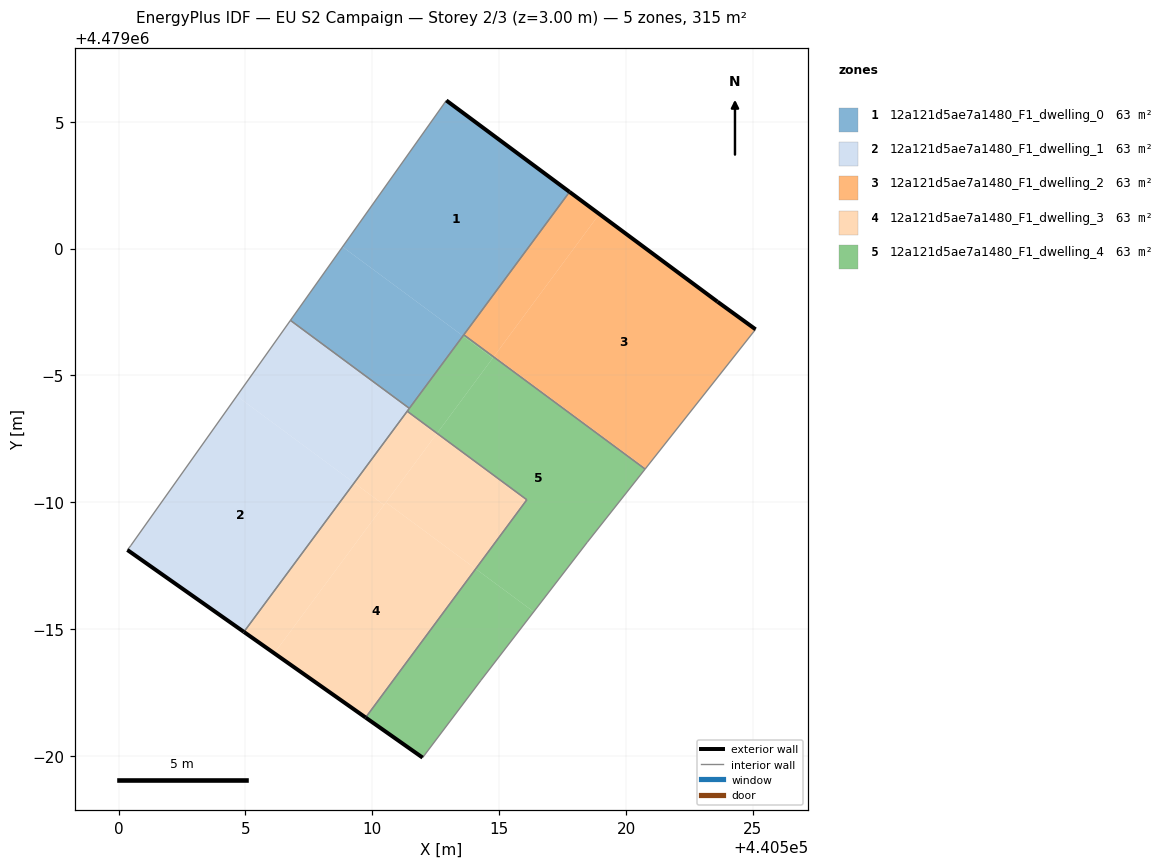
=== STOREY PLAN SPEC (per zone: floor XY polygon, exterior-wall plan segments, windows/doors) ===
zone 1: 12a121d5ae7a1480_F1_dwelling_0  (63.0 m²)
  floor: (440513.57, 4478996.55) (440517.77, 4479002.23) (440512.92, 4479005.83) (440508.83, 4479000.07)
  floor: (440511.46, 4478993.70) (440513.57, 4478996.55) (440508.83, 4479000.07) (440506.77, 4478997.17)
  exterior wall: (440512.92, 4479005.83) – (440517.77, 4479002.23)  [6.0 m]
  interior walls: 4
zone 2: 12a121d5ae7a1480_F1_dwelling_1  (63.1 m²)
  floor: (440509.28, 4478990.76) (440511.46, 4478993.70) (440506.77, 4478997.17) (440504.66, 4478994.19)
  floor: (440504.94, 4478984.89) (440509.28, 4478990.76) (440504.66, 4478994.19) (440500.48, 4478988.29) (440500.35, 4478988.12)
  exterior wall: (440504.94, 4478984.89) – (440500.35, 4478988.12)  [5.6 m]
  interior walls: 5
zone 3: 12a121d5ae7a1480_F1_dwelling_2  (63.1 m²)
  floor: (440520.78, 4478991.34) (440525.11, 4478996.81) (440523.61, 4478997.90) (440518.95, 4479001.36) (440514.80, 4478995.76)
  floor: (440514.78, 4478995.73) (440518.95, 4479001.36) (440517.77, 4479002.23) (440513.60, 4478996.60)
  floor: (440520.75, 4478991.31) (440520.78, 4478991.34) (440514.80, 4478995.76) (440514.78, 4478995.73)
  exterior wall: (440523.61, 4478997.90) – (440525.11, 4478996.81)  [1.9 m]
  exterior wall: (440517.77, 4479002.23) – (440523.61, 4478997.90)  [7.3 m]
  interior walls: 3
zone 4: 12a121d5ae7a1480_F1_dwelling_3  (63.1 m²)
  floor: (440509.74, 4478981.51) (440514.07, 4478987.37) (440510.54, 4478989.99) (440506.14, 4478984.05)
  floor: (440514.07, 4478987.37) (440516.09, 4478990.10) (440512.55, 4478992.72) (440510.54, 4478989.99)
  floor: (440506.14, 4478984.05) (440510.46, 4478989.89) (440509.28, 4478990.76) (440504.94, 4478984.89)
  floor: (440510.46, 4478989.89) (440512.55, 4478992.72) (440511.38, 4478993.59) (440509.28, 4478990.76)
  exterior wall: (440509.74, 4478981.51) – (440504.94, 4478984.89)  [5.9 m]
  interior walls: 3
zone 5: 12a121d5ae7a1480_F1_dwelling_4  (63.1 m²)
  floor: (440518.48, 4478988.43) (440520.75, 4478991.31) (440514.78, 4478995.73) (440512.55, 4478992.72) (440516.09, 4478990.10) (440514.07, 4478987.37) (440516.36, 4478985.68)
  floor: (440514.28, 4478982.98) (440516.36, 4478985.68) (440514.07, 4478987.37) (440509.74, 4478981.51) (440511.98, 4478979.93)
  floor: (440512.55, 4478992.72) (440514.75, 4478995.68) (440513.57, 4478996.55) (440511.38, 4478993.59)
  floor: (440520.75, 4478991.31) (440513.60, 4478996.60) (440513.57, 4478996.55) (440514.75, 4478995.68) (440514.78, 4478995.73)
  exterior wall: (440511.98, 4478979.93) – (440509.74, 4478981.51)  [2.7 m]
  interior walls: 8

=== DERIVED (storey summary) ===
Building: EU S2 Campaign
Storey: 2 of 3  (floor level z = 3.00 m)
Storey gross floor area: 315.3 m²
Zones on this storey: 5
  - 12a121d5ae7a1480_F1_dwelling_0: floor 63.0 m²; exterior wall 6.0 m (18.1 m²); WWR 0.0%
  - 12a121d5ae7a1480_F1_dwelling_1: floor 63.1 m²; exterior wall 5.6 m (16.8 m²); WWR 0.0%
  - 12a121d5ae7a1480_F1_dwelling_2: floor 63.1 m²; exterior wall 9.1 m (27.4 m²); WWR 0.0%
  - 12a121d5ae7a1480_F1_dwelling_3: floor 63.1 m²; exterior wall 5.9 m (17.6 m²); WWR 0.0%
  - 12a121d5ae7a1480_F1_dwelling_4: floor 63.1 m²; exterior wall 2.7 m (8.2 m²); WWR 0.0%
Zone adjacency (shared interzone walls):
  - 12a121d5ae7a1480_F1_dwelling_0 ↔ 12a121d5ae7a1480_F1_dwelling_1
  - 12a121d5ae7a1480_F1_dwelling_0 ↔ 12a121d5ae7a1480_F1_dwelling_2
  - 12a121d5ae7a1480_F1_dwelling_0 ↔ 12a121d5ae7a1480_F1_dwelling_4
  - 12a121d5ae7a1480_F1_dwelling_1 ↔ 12a121d5ae7a1480_F1_dwelling_3
  - 12a121d5ae7a1480_F1_dwelling_1 ↔ 12a121d5ae7a1480_F1_dwelling_4
  - 12a121d5ae7a1480_F1_dwelling_2 ↔ 12a121d5ae7a1480_F1_dwelling_4
  - 12a121d5ae7a1480_F1_dwelling_3 ↔ 12a121d5ae7a1480_F1_dwelling_4